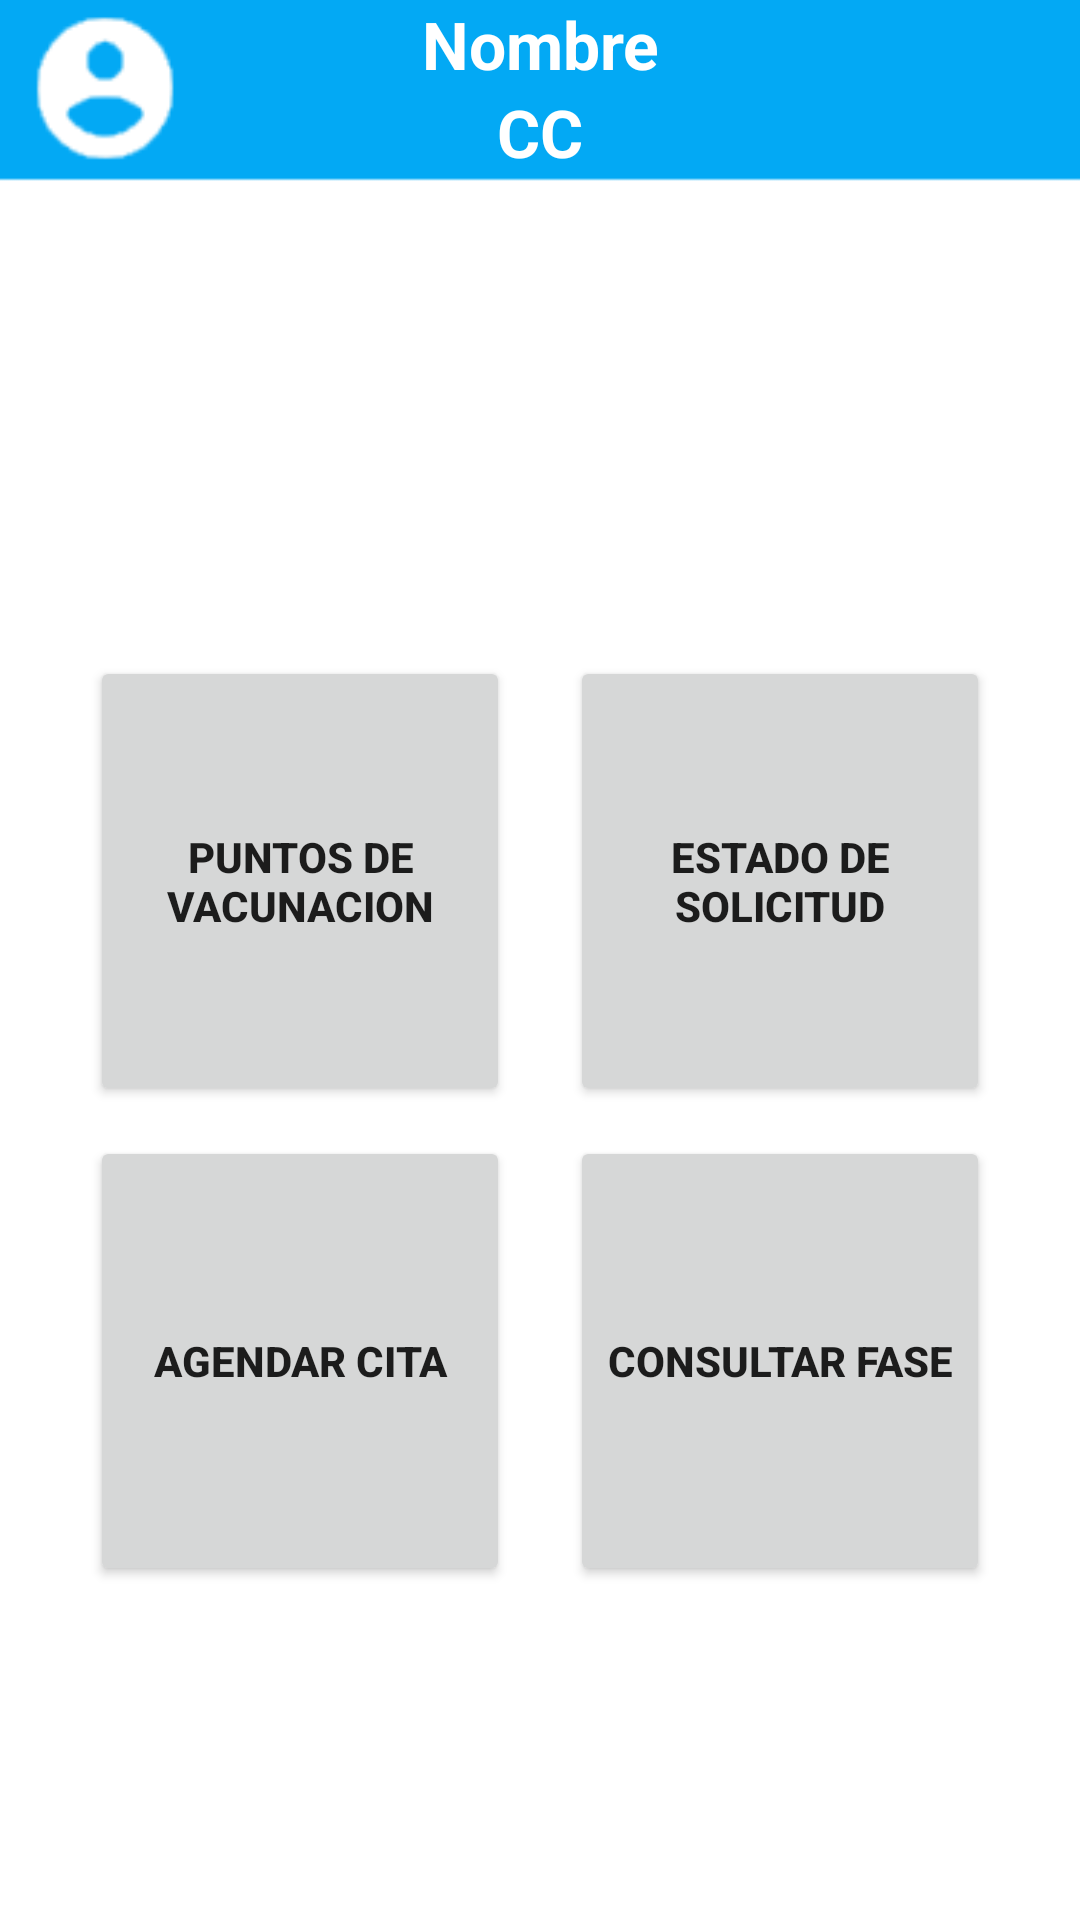

Layout XML and referenced resources for this Android screen:
<!-- AndroidManifest.xml: application theme Theme.Vacunas -->
<!-- res/layout/activity_dashusuario.xml -->
<?xml version="1.0" encoding="utf-8"?>
<androidx.constraintlayout.widget.ConstraintLayout
    xmlns:android="http://schemas.android.com/apk/res/android"
    xmlns:app="http://schemas.android.com/apk/res-auto"
    xmlns:tools="http://schemas.android.com/tools"
    android:layout_width="match_parent"
    android:layout_height="match_parent">

    <LinearLayout
        android:layout_width="match_parent"
        android:layout_height="match_parent"
        android:background="@drawable/rectangle"
        android:orientation="vertical">


        <TextView
            android:id="@+id/textView4"
            android:layout_width="match_parent"
            android:layout_height="wrap_content"
            android:text="Nombre"
            android:textAlignment="center"
            android:textColor="@color/white"
            android:textSize="22dp"
            android:textStyle="bold" />

        <TextView
            android:id="@+id/textView5"
            android:layout_width="match_parent"
            android:layout_height="wrap_content"
            android:text="CC"
            android:textAlignment="center"
            android:textColor="@color/white"
            android:textSize="22dp"
            android:textStyle="bold" />


        <LinearLayout
            android:layout_width="match_parent"
            android:layout_height="260dp"
            android:layout_marginTop="60dp"
            android:orientation="horizontal">

            <Button
                android:id="@+id/button"
                android:layout_width="150dp"
                android:layout_height="150dp"
                android:layout_marginLeft="30dp"
                android:layout_marginTop="100dp"
                android:layout_marginRight="10dp"
                android:layout_weight="1"
                android:text="puntos de vacunacion"
                android:textStyle="bold"
                android:onClick="puntos"/>

            <Button
                android:id="@+id/button2"
                android:layout_width="150dp"
                android:layout_height="150dp"
                android:layout_marginLeft="10dp"
                android:layout_marginTop="100dp"
                android:layout_marginRight="30dp"
                android:layout_weight="1"
                android:text="Estado de solicitud"
                android:textStyle="bold"
                android:onClick="estado"/>

        </LinearLayout>

        <LinearLayout
            android:layout_width="match_parent"
            android:layout_height="260dp"
            android:orientation="horizontal">

            <Button
                android:id="@+id/button3"
                android:layout_width="150dp"
                android:layout_height="150dp"
                android:layout_marginLeft="30dp"
                android:layout_marginRight="10dp"
                android:layout_weight="1"
                android:text="Agendar cita"
                android:textStyle="bold"
                android:onClick="cita"/>

            <Button
                android:id="@+id/button4"
                android:layout_width="150dp"
                android:layout_height="150dp"
                android:layout_marginLeft="10dp"
                android:layout_marginRight="30dp"
                android:layout_weight="1"
                android:text="Consultar fase"
                android:textStyle="bold"
                android:onClick="fase"/>

        </LinearLayout>
        <TextView
            android:id="@+id/propiedad"
            android:layout_width="259dp"
            android:layout_height="66dp"
            android:layout_marginBottom="16dp"
            android:layout_gravity="center"
            android:gravity="center"
            android:text="By SoftDes"
            android:textColor="@color/black"
            app:layout_constraintBottom_toBottomOf="parent"
            app:layout_constraintEnd_toEndOf="parent"
            app:layout_constraintStart_toStartOf="parent" />
    </LinearLayout>

</androidx.constraintlayout.widget.ConstraintLayout>
<!-- resources referenced by this layout -->
<resources>
  <color name="black">#FF000000</color>
  <color name="white">#FFFFFFFF</color>
  <!-- drawable rectangle: png bitmap (drawable, 2408 bytes) -->
  <style name="Theme.Vacunas" parent="Theme.MaterialComponents.DayNight.NoActionBar">
          
          <item name="colorPrimary">@color/purple_500</item>
          <item name="colorPrimaryVariant">@color/purple_700</item>
          <item name="colorOnPrimary">@color/white</item>
          
          <item name="colorSecondary">@color/teal_200</item>
          <item name="colorSecondaryVariant">@color/teal_700</item>
          <item name="colorOnSecondary">@color/black</item>
          
          <item name="android:statusBarColor" tools:targetApi="l">?attr/colorPrimaryVariant</item>
          
      </style>
  <color name="purple_500">#03A9F4</color>
  <color name="purple_700">#D56C6A65</color>
  <color name="teal_200">#FF03DAC5</color>
  <color name="teal_700">#FF018786</color>
</resources>
